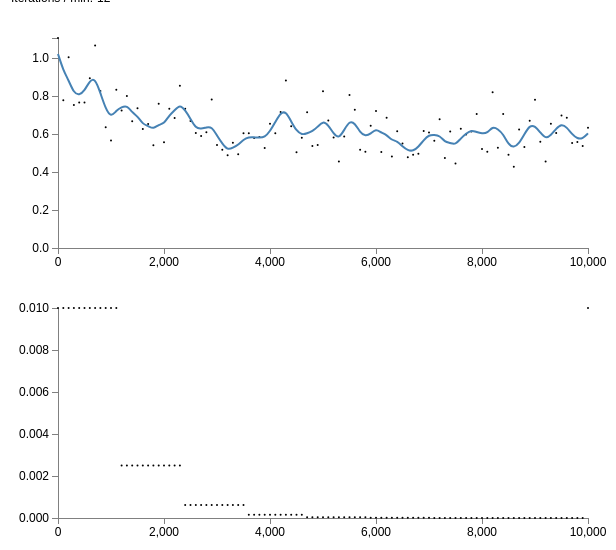
D3 v3 page, settled after 360 driven frames (6 s of simulated time); the page loaded 1 data file(s).


// ── monitor.js
/* global d3 */

var charts = []

charts.push(createChart(d => +d['#Iters'], d => +d['TrainingLoss'], d => +d['SmoothedLoss']))
charts.push(createChart(d => +d['#Iters'], d => +d['LearningRate']))

function createChart (xvalue, yvalue, linevalue) {
  // Set the dimensions of the canvas / graph
  var margin = {top: 30, right: 20, bottom: 30, left: 50}
  var width = 600 - margin.left - margin.right
  var height = 270 - margin.top - margin.bottom

  // Set the ranges
  var x = d3.scale.linear().range([0, width])
  var y = d3.scale.linear().range([height, 0])

  // Define the axes
  var xAxis = d3.svg.axis().scale(x)
      .orient('bottom').ticks(5)

  var yAxis = d3.svg.axis().scale(y)
      .orient('left').ticks(5)

  // Define the line
  var valueline = d3.svg.line()
      .interpolate('basis')
      .x(d => x(xvalue(d)))
      .y(d => y(linevalue(d)))

  // Adds the svg canvas
  var svg = d3.select('body')
      .append('svg')
          .attr('width', width + margin.left + margin.right)
          .attr('height', height + margin.top + margin.bottom)
      .append('g')
          .attr('transform', 'translate(' + margin.left + ',' + margin.top + ')')

  // Add the X Axis
  svg.append('g')
     .attr('class', 'x axis')
     .attr('transform', 'translate(0,' + height + ')')
  // Add the Y Axis
  svg.append('g')
     .attr('class', 'y axis')

  getData()
  setInterval(getData, 60000)

  function update (data) {
    svg.selectAll('path').remove()
    const circle = svg.selectAll('circle')
      .data(data)

    circle.enter().append('circle').attr('class', 'point')
    circle
      .attr('cx', d => x(xvalue(d)))
      .attr('cy', d => y(yvalue(d)))
      .attr('r', 1)

    if (linevalue) {
      svg.append('path')
        .attr('class', 'line')
        .attr('d', valueline(data))
    }

    svg.select('.x.axis').call(xAxis)
    svg.select('.y.axis').call(yAxis)
  }

  return {
    update: function (data) {
      // Scale the range of the data
      x.domain(d3.extent(data, xvalue))
      y.domain([0, d3.max(data, yvalue)])
      update(data)
    }
  }
}

function getData () {
  d3.csv('training.csv', function (error, data) {
    if (error) { console.error(error) }

    data.sort((da, db) => da['#Iters'] - db['#Iters'])
    data.forEach((d, i) => {
      let delta = i ? d['Seconds'] - data[i - 1]['Seconds'] : 0
      if (delta < 0) {
        // this happens at the boundary between log files (every 10000 iterations)
        delta = 0
      }
      d['DeltaSeconds'] = delta
    })

    console.log(data)

    const kernel = normaliseKernel([0.1, 0.2, 0.3, 0.2, 0.1]) // gaussian smoothing
    convolute(data, kernel, d => +d['TrainingLoss'], 'SmoothedLoss')

    charts.forEach(chart => chart.update(data))
    const elapsedMin = d3.sum(data, d => +d['DeltaSeconds']) / 60
    const iterations = d3.max(data, d => +d['#Iters'])
    document.querySelector('#iters').innerHTML = Math.round(iterations)
    document.querySelector('#elapsed').innerHTML = Math.round(elapsedMin)
    document.querySelector('#iters_per_min').innerHTML = Math.round(iterations / elapsedMin)
  })
}

// from http://bl.ocks.org/tomgp/6770520
function convolute (data, kernel, accessor, target) {
  var kernelCenter = Math.floor(kernel.length / 2)
  // var leftSize = kernelCenter
  // var rightSize = kernel.length - (kernelCenter - 1)
  if (accessor === undefined) {
    accessor = function (datum) {
      return datum
    }
  }

  function constrain (i, range) {
    if (i < range[0]) {
      i = 0
    }
    if (i > range[1]) {
      i = range[1]
    }
    return i
  }

  data.forEach(function (d, i) {
    var s = 0
    for (var k = 0; k < kernel.length; k++) {
      var index = constrain((i + (k - kernelCenter)), [0, data.length - 1])
      s += kernel[k] * accessor(data[index])
    }
    data[i][target] = s
  })
}

function normaliseKernel (a) {
  function arraySum (a) {
    var s = 0
    for (var i = 0; i < a.length; i++) {
      s += a[i]
    }
    return s
  }
  var sumA = arraySum(a)
  var scaleFactor = sumA / 1
  a = a.map(function (d) {
    return d / scaleFactor
  })
  return a
}


### data: training.csv
Model, #Iters, Seconds, TrainingLoss, LearningRate
output, 0, 1.183, 1.105, 0.01
output, 100, 499.5, 0.7784, 0.01
output, 200, 944.3, 1.005, 0.01
output, 300, 1420, 0.7528, 0.01
output, 400, 1860, 0.7663, 0.01
output, 500, 2321, 0.7664, 0.01
output, 600, 2866, 0.894, 0.01
output, 700, 3403, 1.066, 0.01
output, 800, 3943, 0.826, 0.01
output, 900, 4438, 0.6363, 0.01
output, 1000, 4984, 0.5665, 0.01
output, 1100, 5506, 0.8329, 0.01
output, 1200, 6019, 0.7239, 0.0025
output, 1300, 6623, 0.8001, 0.0025
output, 1400, 7177, 0.6677, 0.0025
output, 1500, 7654, 0.7359, 0.0025
output, 1600, 8152, 0.6268, 0.0025
output, 1700, 8677, 0.6526, 0.0025
output, 1800, 9189, 0.5406, 0.0025
output, 1900, 9723, 0.7594, 0.0025
output, 2000, 10215, 0.5565, 0.0025
output, 2100, 10772, 0.7327, 0.0025
output, 2200, 11229, 0.6844, 0.0025
output, 2300, 11713, 0.8542, 0.0025
output, 2400, 12189, 0.7327, 0.000625
output, 2500, 12691, 0.6679, 0.000625
output, 2600, 13227, 0.6048, 0.000625
output, 2700, 13700, 0.5896, 0.000625
output, 2800, 14217, 0.6095, 0.000625
output, 2900, 14722, 0.7813, 0.000625
output, 3000, 15224, 0.542, 0.000625
output, 3100, 15681, 0.5173, 0.000625
output, 3200, 16157, 0.4886, 0.000625
output, 3300, 16605, 0.5537, 0.000625
output, 3400, 17105, 0.4929, 0.000625
output, 3500, 17597, 0.6041, 0.000625
output, 3600, 18038, 0.6036, 0.0001563
output, 3700, 18527, 0.5792, 0.0001563
output, 3800, 19040, 0.5842, 0.0001563
output, 3900, 19575, 0.5269, 0.0001563
output, 4000, 20070, 0.6547, 0.0001563
output, 4100, 20591, 0.6043, 0.0001563
output, 4200, 21109, 0.7165, 0.0001563
output, 4300, 21597, 0.8815, 0.0001563
output, 4400, 22091, 0.6405, 0.0001563
output, 4500, 22652, 0.5043, 0.0001563
output, 4600, 23230, 0.5806, 0.0001563
output, 4700, 23750, 0.7149, 3.90625e-05
output, 4800, 24283, 0.5375, 3.90625e-05
output, 4900, 24771, 0.5419, 3.90625e-05
output, 5000, 25263, 0.8249, 3.90625e-05
output, 5100, 25759, 0.6705, 3.90625e-05
output, 5200, 26285, 0.5817, 3.90625e-05
output, 5300, 26767, 0.4551, 3.90625e-05
output, 5400, 27273, 0.5874, 3.90625e-05
output, 5500, 27785, 0.8056, 3.90625e-05
output, 5600, 28282, 0.7282, 3.90625e-05
output, 5700, 28763, 0.517, 3.90625e-05
output, 5800, 29260, 0.5066, 3.90625e-05
output, 5900, 29735, 0.6439, 9.76562e-06
... 41 more rows